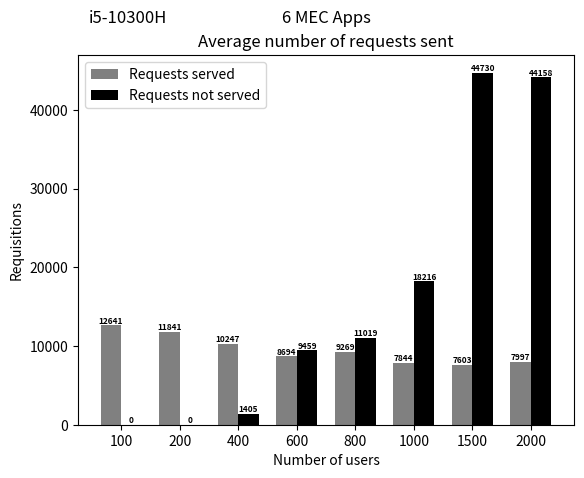
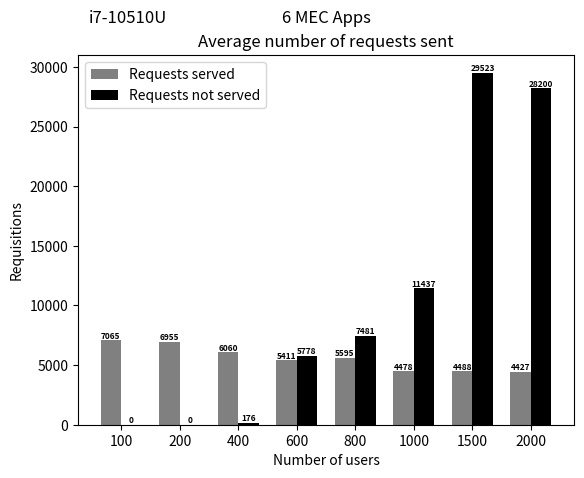

Write Python code to recreate these figures, in order.
import matplotlib
matplotlib.use('Agg')  # Define o backend como Agg

import matplotlib.pyplot as plt
from PIL import Image

# Dados do primeiro gráfico
quantidade_requisicoes_atendidas = [12641.4, 11841.4, 10247.9, 8694.6, 9269.5, 7844.9, 7603.2, 7997.4]
quantidade_informacoes_nao_atendidas = [0, 0, 1405.2, 9459.2, 11019.7, 18216.1, 44730.1, 44158.9]


# Criando o primeiro gráfico
fig, ax = plt.subplots()
index = range(len(quantidade_informacoes_nao_atendidas))
bar_width = 0.35
ax.bar(index, quantidade_requisicoes_atendidas, bar_width, color='gray', label='Requests served')
ax.bar([i + bar_width for i in index], quantidade_informacoes_nao_atendidas, bar_width, color='black', label='Requests not served')

fontsize = 6
for i in index:
    ax.text(i, quantidade_requisicoes_atendidas[i], str(int(quantidade_requisicoes_atendidas[i])), ha='center', va='bottom', fontsize=fontsize, fontweight='bold')
    ax.text(i + bar_width, quantidade_informacoes_nao_atendidas[i], str(int(quantidade_informacoes_nao_atendidas[i])), ha='center', va='bottom', fontsize=fontsize, fontweight='bold')

ax.set_xlabel('Number of users')
ax.set_ylabel('Requisitions')
ax.set_title('Average number of requests sent')
ax.set_xticks([i + bar_width/2 for i in index])
ax.set_xticklabels([100, 200, 400, 600, 800, 1000, 1500, 2000])
ax.legend()

# Adicionando o texto "2 MEC Apps" abaixo de "i5"
ax.text(0.10, 1.1, 'i5-10300H', ha='center', va='center', fontsize=12, transform=ax.transAxes)
ax.text(0.5, 1.1, '6 MEC Apps', ha='center', va='center', fontsize=12, transform=ax.transAxes)

# Salva o primeiro gráfico em um arquivo temporário
fig_path = 'temp_fig1.png'
fig.savefig(fig_path)

# Fecha a figura do primeiro gráfico
plt.close(fig)


# Dados do segundo gráfico
quantidade_requisicoes_atendidas_2 = [7065.5, 6955.1, 6060.2, 5411.8, 5595, 4478.1, 4488.4, 4427.1]
quantidade_informacoes_nao_atendidas_2 = [0, 0, 176.9, 5778.6, 7481.3, 11437.1, 29523, 28200.9]

# Criando o segundo gráfico
fig2, ax2 = plt.subplots()
index = range(len(quantidade_informacoes_nao_atendidas_2))
bar_width = 0.35
ax2.bar(index, quantidade_requisicoes_atendidas_2, bar_width, color='gray', label='Requests served')
ax2.bar([i + bar_width for i in index], quantidade_informacoes_nao_atendidas_2, bar_width, color='black', label='Requests not served')

fontsize = 6
for i in index:
    ax2.text(i, quantidade_requisicoes_atendidas_2[i], str(int(quantidade_requisicoes_atendidas_2[i])), ha='center', va='bottom', fontsize=fontsize, fontweight='bold')
    ax2.text(i + bar_width, quantidade_informacoes_nao_atendidas_2[i], str(int(quantidade_informacoes_nao_atendidas_2[i])), ha='center', va='bottom', fontsize=fontsize, fontweight='bold')

ax2.set_xlabel('Number of users')
ax2.set_ylabel('Requisitions')
ax2.set_title('Average number of requests sent')
ax2.set_xticks([i + bar_width/2 for i in index])
ax2.set_xticklabels([100, 200, 400, 600, 800, 1000, 1500, 2000])
ax2.legend()

# Adicionando o texto "8 MEC Apps" abaixo de "i7"
ax2.text(0.10, 1.1, 'i7-10510U', ha='center', va='center', fontsize=12, transform=ax2.transAxes)
ax2.text(0.5, 1.1, '6 MEC Apps', ha='center', va='center', fontsize=12, transform=ax2.transAxes)

# Salva o segundo gráfico em um arquivo temporário
fig2_path = 'temp_fig2.png'
fig2.savefig(fig2_path)

# Fecha a figura do segundo gráfico
plt.close(fig2)

# Carrega os gráficos como imagens
img1 = Image.open(fig_path)
img2 = Image.open(fig2_path)

# Calcula a largura total da imagem combinada
total_width = img1.width + img2.width

# Calcula a altura total da imagem combinada
max_height = max(img1.height, img2.height)

# Cria uma nova imagem com a largura total e altura máxima das duas imagens
new_img = Image.new('RGB', (total_width, max_height))

# Coloca as imagens lado a lado
new_img.paste(img1, (0, 0))
new_img.paste(img2, (img1.width, 0))

# Salva a imagem combinada
new_img.save('graphs_requi_rab_6_mec_apps.png')
